Run: headless pygame with SDL's dummy video driver; simulated clock (each Clock.tick advances the game by its frame time, no real sleeping); random seed 0; keys injected as events and as key.get_pressed() state; mouse plan: one left click at the window centre at the start of phase 2, then a move to the lower-right quarter at the start of phase 3.
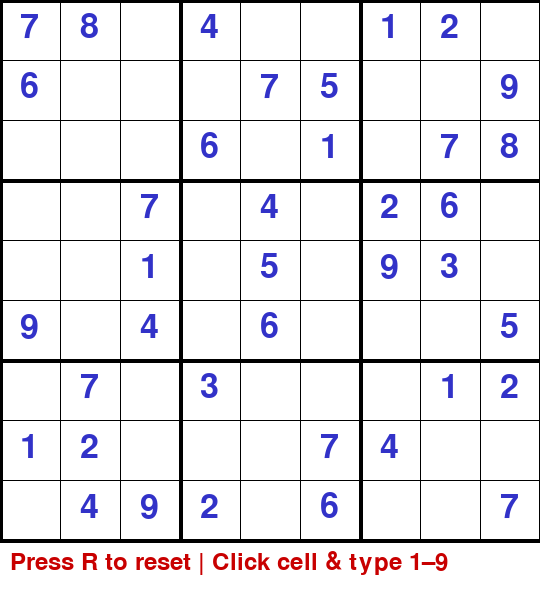
Frame 1 of 4 · flips 1–60 · no input
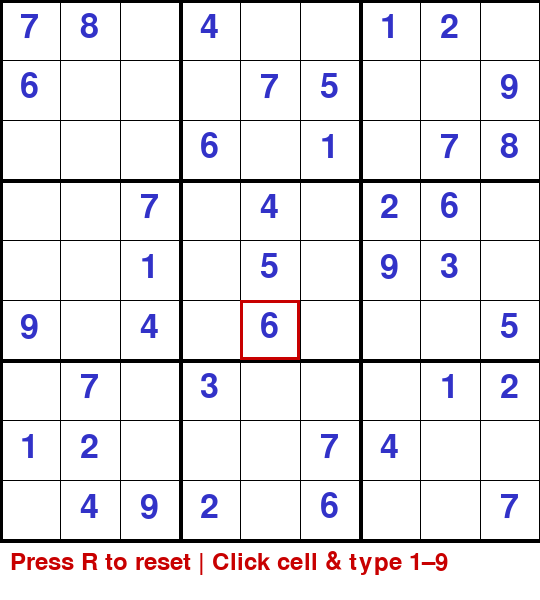
Frame 2 of 4 · flips 61–180 · clicked the window centre · tapped SPACE, RETURN · held RIGHT (→), D
Frame 3 of 4 · flips 181–300 · moved the mouse to the lower-right quarter · held DOWN (↓), S · screen unchanged from frame 2, image omitted
Frame 4 of 4 · flips 301–420 · held LEFT (←), A, UP (↑), W · screen unchanged from frame 3, image omitted

The pygame program that drew these frames:

import pygame
import sys

pygame.init()

# --- Window setup ---
WIDTH, HEIGHT = 540, 600
WIN = pygame.display.set_mode((WIDTH, HEIGHT))
pygame.display.set_caption("Sudoku Game")

# --- Colors ---
WHITE = (255, 255, 255)
BLACK = (0, 0, 0)
BLUE = (50, 50, 200)
RED = (200, 0, 0)
GRAY = (180, 180, 180)

# --- Font ---
FONT = pygame.font.Font(None, 50)
SMALL_FONT = pygame.font.Font(None, 35)

# --- Grid setup ---
GRID_SIZE = 9
CELL_SIZE = WIDTH // GRID_SIZE

# Example Sudoku puzzle (0 = empty)
board = [
    [7, 8, 0, 4, 0, 0, 1, 2, 0],
    [6, 0, 0, 0, 7, 5, 0, 0, 9],
    [0, 0, 0, 6, 0, 1, 0, 7, 8],
    [0, 0, 7, 0, 4, 0, 2, 6, 0],
    [0, 0, 1, 0, 5, 0, 9, 3, 0],
    [9, 0, 4, 0, 6, 0, 0, 0, 5],
    [0, 7, 0, 3, 0, 0, 0, 1, 2],
    [1, 2, 0, 0, 0, 7, 4, 0, 0],
    [0, 4, 9, 2, 0, 6, 0, 0, 7]
]

selected = None

def draw_board():
    WIN.fill(WHITE)

    # Draw grid lines
    for i in range(GRID_SIZE + 1):
        line_width = 4 if i % 3 == 0 else 1
        pygame.draw.line(WIN, BLACK, (0, i * CELL_SIZE), (WIDTH, i * CELL_SIZE), line_width)
        pygame.draw.line(WIN, BLACK, (i * CELL_SIZE, 0), (i * CELL_SIZE, WIDTH), line_width)

    # Draw numbers
    for row in range(GRID_SIZE):
        for col in range(GRID_SIZE):
            num = board[row][col]
            if num != 0:
                text = FONT.render(str(num), True, BLUE)
                WIN.blit(text, (col * CELL_SIZE + 20, row * CELL_SIZE + 10))

    # Draw bottom instruction
    msg = SMALL_FONT.render("Press R to reset | Click cell & type 1–9", True, RED)
    WIN.blit(msg, (10, WIDTH + 10))

    # Highlight selected cell
    if selected:
        row, col = selected
        pygame.draw.rect(WIN, RED, (col * CELL_SIZE, row * CELL_SIZE, CELL_SIZE, CELL_SIZE), 3)

    pygame.display.update()

def is_valid(num, pos):
    # Check row
    for i in range(GRID_SIZE):
        if board[pos[0]][i] == num and pos[1] != i:
            return False

    # Check column
    for i in range(GRID_SIZE):
        if board[i][pos[1]] == num and pos[0] != i:
            return False

    # Check 3x3 box
    box_x = pos[1] // 3
    box_y = pos[0] // 3
    for i in range(box_y * 3, box_y * 3 + 3):
        for j in range(box_x * 3, box_x * 3 + 3):
            if board[i][j] == num and (i, j) != pos:
                return False

    return True

def mouse_to_cell(pos):
    if pos[1] < WIDTH:
        x, y = pos
        return y // CELL_SIZE, x // CELL_SIZE
    return None

def reset_board():
    global board
    board = [
        [7, 8, 0, 4, 0, 0, 1, 2, 0],
        [6, 0, 0, 0, 7, 5, 0, 0, 9],
        [0, 0, 0, 6, 0, 1, 0, 7, 8],
        [0, 0, 7, 0, 4, 0, 2, 6, 0],
        [0, 0, 1, 0, 5, 0, 9, 3, 0],
        [9, 0, 4, 0, 6, 0, 0, 0, 5],
        [0, 7, 0, 3, 0, 0, 0, 1, 2],
        [1, 2, 0, 0, 0, 7, 4, 0, 0],
        [0, 4, 9, 2, 0, 6, 0, 0, 7]
    ]

# --- Game Loop ---
running = True
while running:
    draw_board()

    for event in pygame.event.get():
        if event.type == pygame.QUIT:
            pygame.quit()
            sys.exit()

        if event.type == pygame.MOUSEBUTTONDOWN:
            selected = mouse_to_cell(event.pos)

        if event.type == pygame.KEYDOWN:
            if selected:
                row, col = selected
                if event.key == pygame.K_1: num = 1
                elif event.key == pygame.K_2: num = 2
                elif event.key == pygame.K_3: num = 3
                elif event.key == pygame.K_4: num = 4
                elif event.key == pygame.K_5: num = 5
                elif event.key == pygame.K_6: num = 6
                elif event.key == pygame.K_7: num = 7
                elif event.key == pygame.K_8: num = 8
                elif event.key == pygame.K_9: num = 9
                elif event.key == pygame.K_0: num = 0
                else:
                    num = None

                if num is not None:
                    if num == 0 or is_valid(num, (row, col)):
                        board[row][col] = num

            if event.key == pygame.K_r:
                reset_board()
